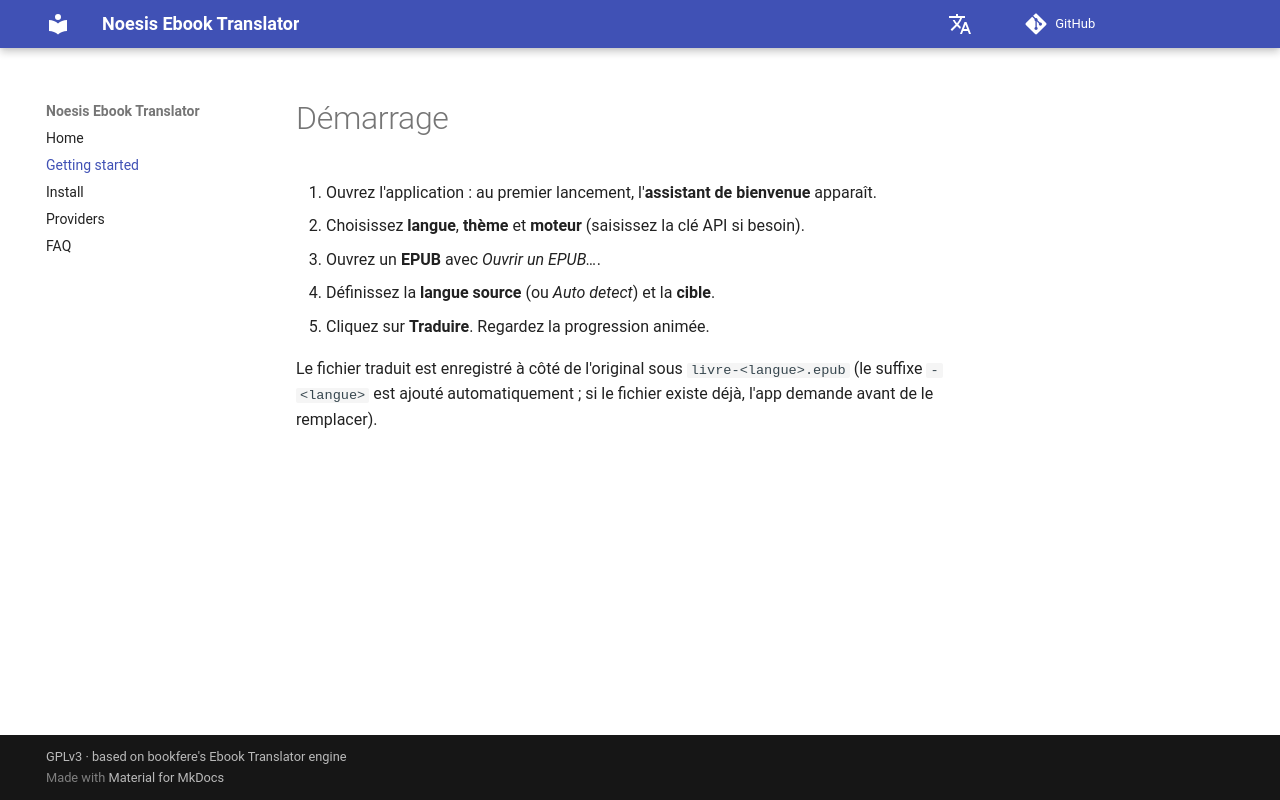

repository: vigliafg/noesis-ebook-translator · page: fr/getting-started/index.html · generator: mkdocs

# Démarrage

1. Ouvrez l'application : au premier lancement, l'**assistant de bienvenue**
   apparaît.
2. Choisissez **langue**, **thème** et **moteur** (saisissez la clé API si besoin).
3. Ouvrez un **EPUB** avec *Ouvrir un EPUB…*.
4. Définissez la **langue source** (ou *Auto detect*) et la **cible**.
5. Cliquez sur **Traduire**. Regardez la progression animée.

Le fichier traduit est enregistré à côté de l'original sous `livre-<langue>.epub` (le suffixe `-<langue>` est ajouté automatiquement ;
si le fichier existe déjà, l'app demande avant de le remplacer).
